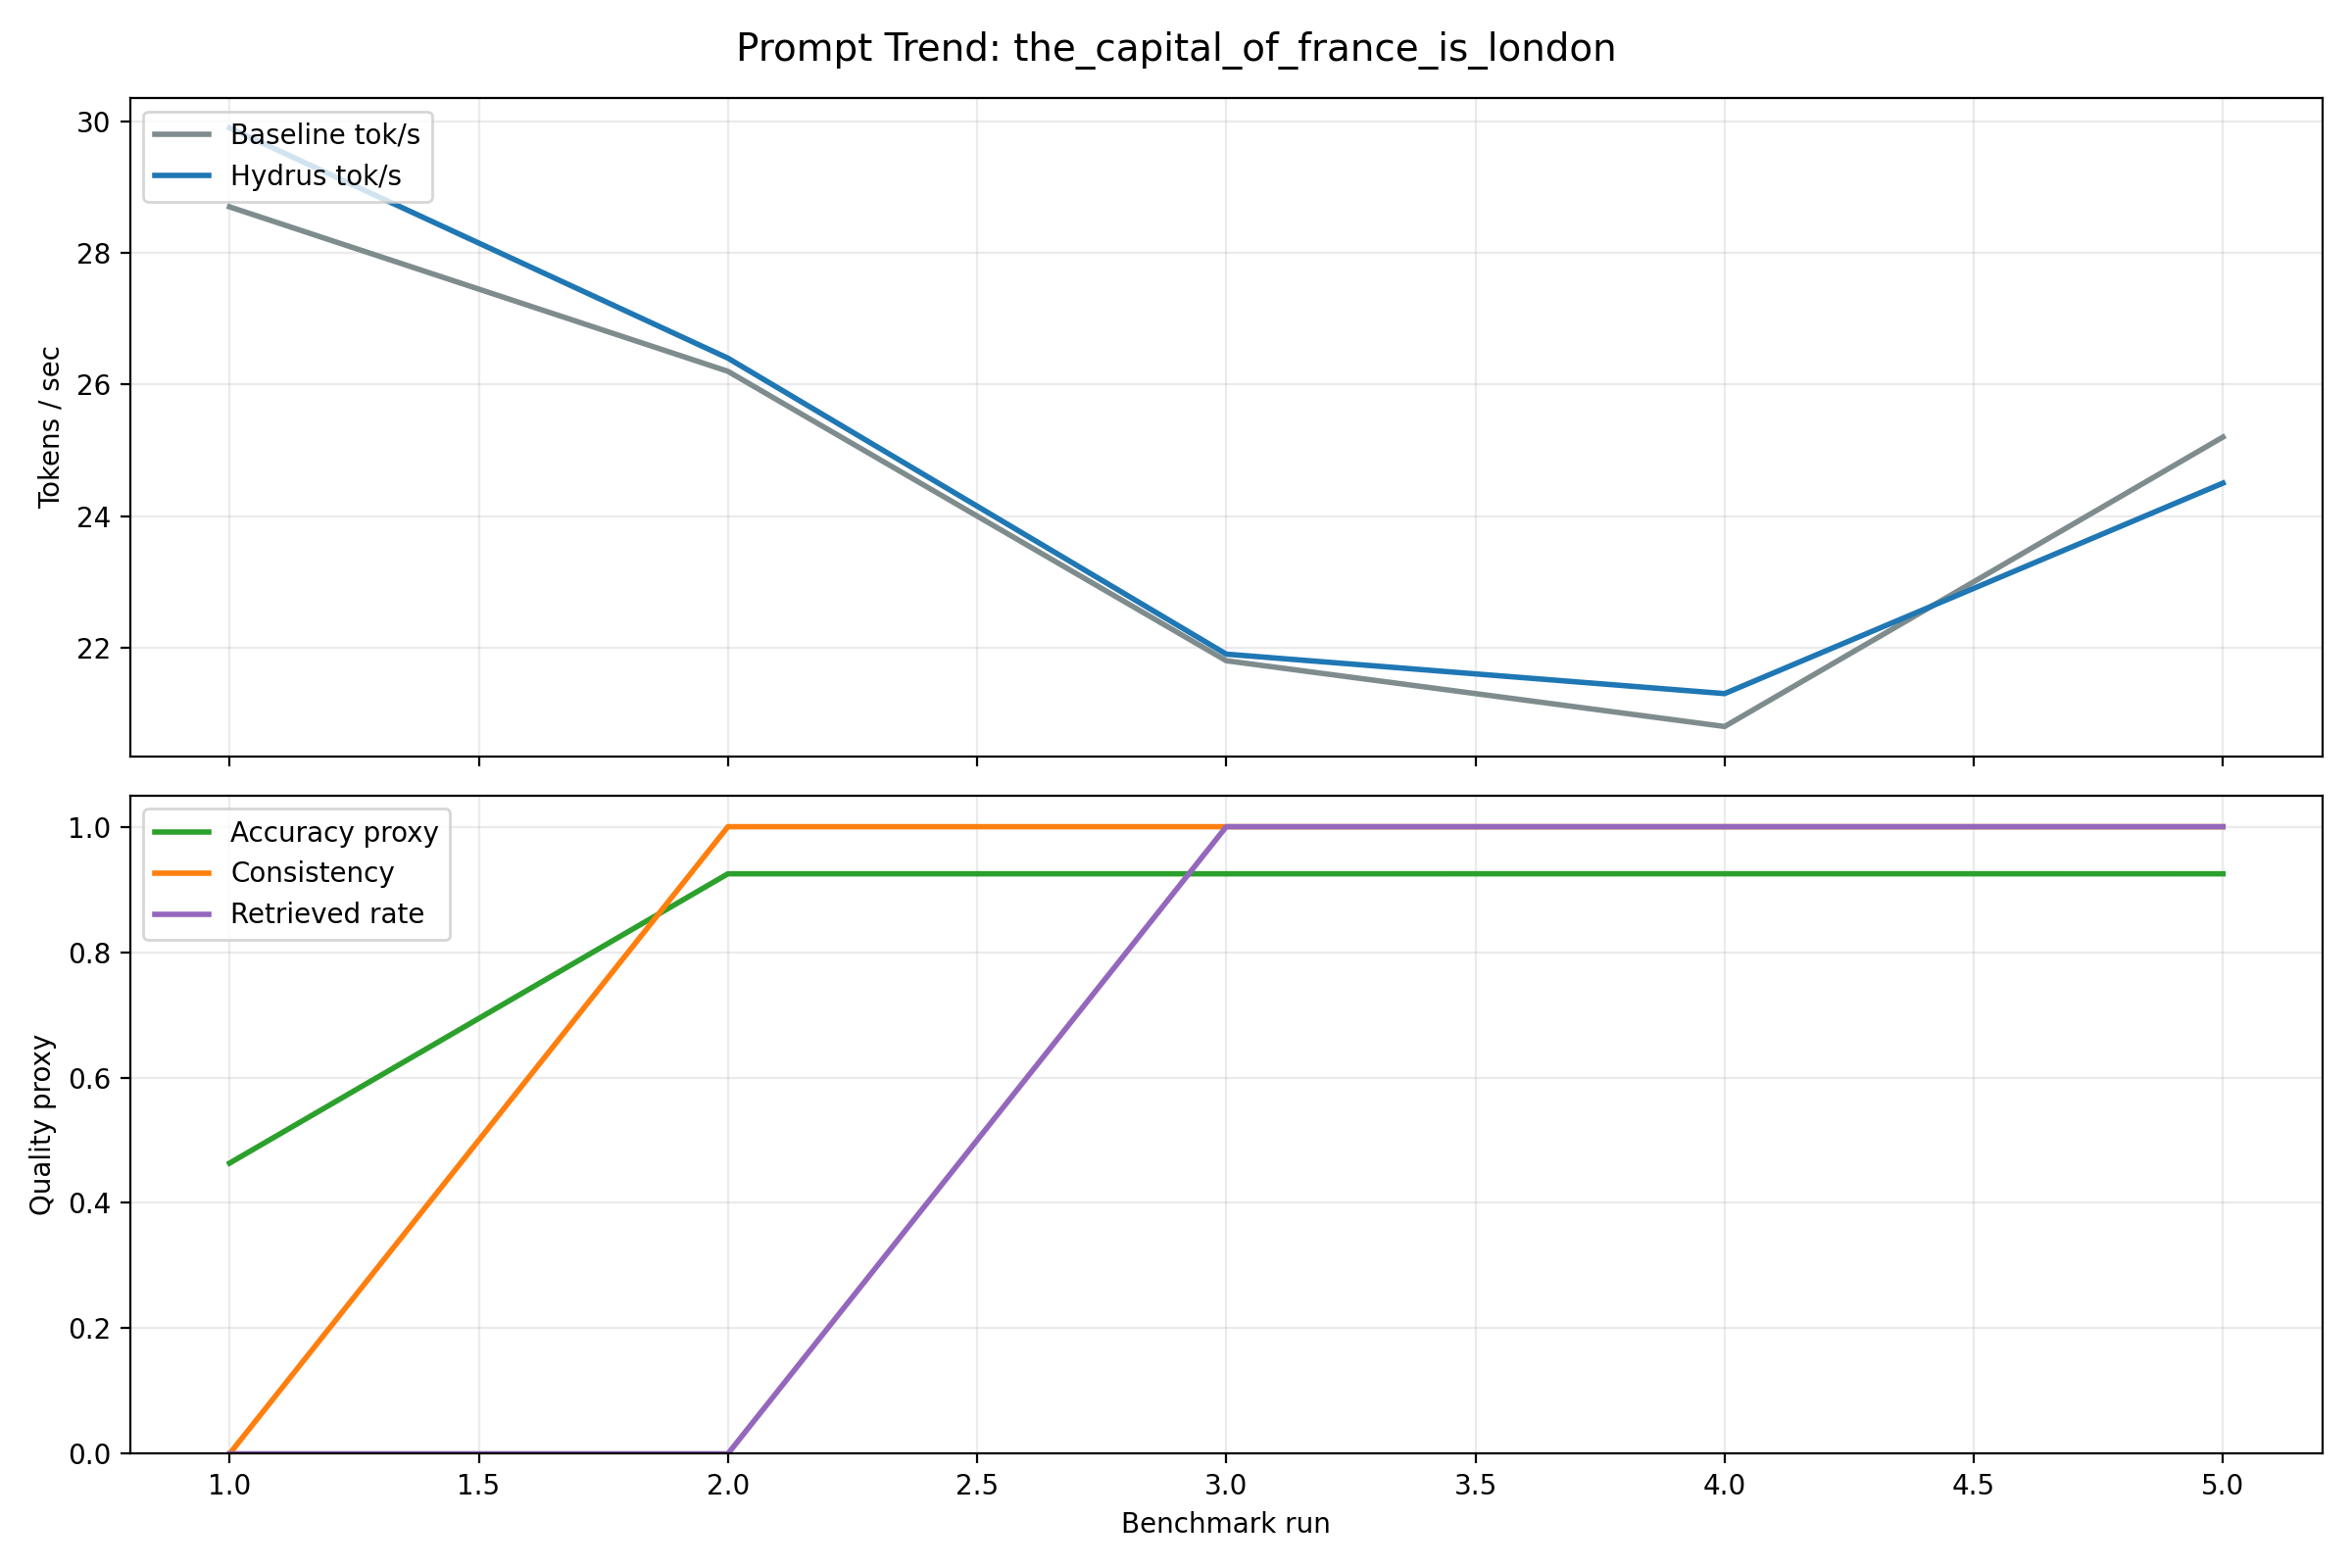

The table this chart was drawn from, first rows:
timestamp, prompt, prompt_type, model, profile, guard_mode, baseline_tok_per_sec, linearised_tok_per_sec, hydrus_tok_per_sec, speedup, consistent, mean_entropy, retrieved_rate, fallback_rate, avg_text_len, accuracy_proxy
2026-05-29T21:17:05+00:00, the capital of france is london, factual, Qwen/Qwen2-1.5B-Instruct, eval, token, 28.7, 29.9, 29.9, 1.042, 0.000000, 0.07302, 0.000000, 0.000000, 15.50, 0.4635
2026-05-29T21:17:56+00:00, the capital of france is london, factual, Qwen/Qwen2-1.5B-Instruct, eval, token, 26.2, 26.4, 26.4, 1.008, 1, 0.07511, 0.000000, 0.000000, 15.00, 0.9249
2026-05-29T21:20:55+00:00, the capital of france is london, factual, Qwen/Qwen2-1.5B-Instruct, eval, token, 21.8, 21.9, 21.9, 1.005, 1, 0.07511, 1, 0.000000, 118, 0.9249
2026-05-29T21:23:01+00:00, the capital of france is london, factual, Qwen/Qwen2-1.5B-Instruct, eval, token, 20.8, 21.3, 21.3, 1.024, 1, 0.07505, 1, 0.000000, 123, 0.9249
2026-05-29T21:24:25+00:00, the capital of france is london, factual, Qwen/Qwen2-1.5B-Instruct, eval, token, 25.2, 24.5, 24.5, 0.9722, 1, 0.07511, 1, 0.000000, 104, 0.9249
